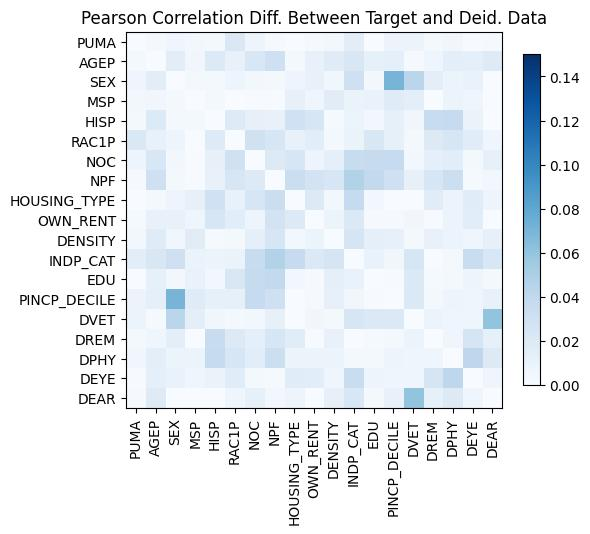

Values plotted in this chart, from the file beside it:
, PUMA, AGEP, SEX, MSP, HISP, RAC1P, NOC, NPF, HOUSING_TYPE, OWN_RENT, DENSITY, INDP_CAT, EDU, PINCP_DECILE, DVET, DREM, DPHY, DEYE, DEAR
PUMA, 1.0325074129013956e-14, 0.003485, -0.006693, 0.004211, 0.003437, -0.02209, 0.007279, -0.001533, -2.767131921976862e-05, -0.002012, -0.004064, 0.01577, -7.235921533736006e-05, 0.008685, -0.009167, -0.00312, -0.005207, 0.001126, -0.00137
AGEP, 0.003485, 5.551115123125783e-16, -0.01552, -0.00495, -0.02027, -0.01141, -0.02289, -0.03111, -0.00258, -0.01092, 0.01776, 0.02239, 0.01252, 0.01324, -0.001489, 0.005989, 0.01504, 0.01298, 0.01856
SEX, -0.006693, -0.01552, -1.5987211554602254e-14, 0.002418, -0.002602, 0.007528, 0.003669, -0.002511, 0.007482, -0.01129, -0.005621, -0.03145, -0.003813, 0.07058, 0.04236, -0.01512, 0.007899, 0.01045, -2.957743690839426e-06
MSP, 0.004211, -0.00495, 0.002418, -2.55351295663786e-15, -0.002665, -0.0003972, 0.001133, -0.001128, -0.01199, 0.006002, 0.01647, 0.009902, -0.01054, -0.01797, -0.01478, 0.0001716, 0.008855, -0.006473, 0.0004366
HISP, 0.003437, -0.02027, -0.002602, -0.002665, -7.216449660063518e-15, -0.01869, 0.012, 0.01096, 0.02992, -0.02346, 0.002333, -0.009206, -0.004536, -0.0125, 0.005078, -0.03521, -0.03741, 0.009644, -0.0004794
RAC1P, -0.02209, -0.01141, 0.007528, -0.0003972, -0.01869, 0.0, 0.02948, 0.02345, 0.01087, 0.0162, -0.002589, -0.009452, -0.0224, -0.01238, 0.002966, -0.01891, -0.02445, -0.01727, 0.006112
NOC, 0.007279, -0.02289, 0.003669, 0.001133, 0.012, 0.02948, -5.440092820663267e-15, 0.01972, 0.02365, -0.007425, -0.01382, -0.03614, -0.03684, -0.03742, 0.004305, -0.0138, -0.01638, 0.003239, -0.01286
NPF, -0.001533, -0.03111, -0.002511, -0.001128, 0.01096, 0.02345, 0.01972, -5.551115123125783e-15, 0.0333, 0.02711, -0.0243, -0.04662, -0.03886, -0.03075, 0.01226, -0.02408, -0.03268, -0.001833, -0.004334
HOUSING_TYPE, -2.767131921976862e-05, -0.00258, 0.007482, -0.01199, 0.02992, 0.01087, 0.02365, 0.0333, 3.2862601528904634e-14, 0.01952, 0.004002, 0.03699, 0.003894, 0.0005786, -9.891535263740342e-05, 0.0173, 0.008677, -0.01732, -0.007284
OWN_RENT, -0.002012, -0.01092, -0.01129, 0.006002, -0.02346, 0.0162, -0.007425, 0.02711, 0.01952, -1.532107773982716e-14, -0.008046, -0.02084, -0.001544, 0.001695, 0.005256, 0.001052, 0.009021, 0.01609, -7.510179101732212e-05
DENSITY, -0.004064, 0.01776, -0.005621, 0.01647, 0.002333, -0.002589, -0.01382, -0.0243, 0.004002, -0.008046, 0.0, 0.02553, 0.01375, 0.01192, -0.002763, 0.01161, 0.008174, 0.005981, -0.01211
INDP_CAT, 0.01577, 0.02239, -0.03145, 0.009902, -0.009206, -0.009452, -0.03614, -0.04662, 0.03699, -0.02084, 0.02553, -9.880984919163893e-15, 0.01011, -0.005205, 0.02428, 0.000196, -0.002783, -0.03464, -0.02304
EDU, -7.235921533736006e-05, 0.01252, -0.003813, -0.01054, -0.004536, -0.0224, -0.03684, -0.03886, 0.003894, -0.001544, 0.01375, 0.01011, 4.107825191113079e-15, -0.001066, 0.02074, -0.002093, 0.002577, -0.007254, -0.003003
PINCP_DECILE, 0.008685, 0.01324, 0.07058, -0.01797, -0.0125, -0.01238, -0.03742, -0.03075, 0.0005786, 0.001695, 0.01192, -0.005205, -0.001066, -4.440892098500626e-16, 0.02102, 0.003364, 0.007603, -0.00637, 0.01139
DVET, -0.009167, -0.001489, 0.04236, -0.01478, 0.005078, 0.002966, 0.004305, 0.01226, -9.891535263740342e-05, 0.005256, -0.002763, 0.02428, 0.02074, 0.02102, 0.0, 0.009244, 0.006985, 0.006597, 0.05987
DREM, -0.00312, 0.005989, -0.01512, 0.0001716, -0.03521, -0.01891, -0.0138, -0.02408, 0.0173, 0.001052, 0.01161, 0.000196, -0.002093, 0.003364, 0.009244, -6.661338147750939e-16, 0.005879, -0.0248, -0.01249
DPHY, -0.005207, 0.01504, 0.007899, 0.008855, -0.03741, -0.02445, -0.01638, -0.03268, 0.008677, 0.009021, 0.008174, -0.002783, 0.002577, 0.007603, 0.006985, 0.005879, -3.4416913763379853e-15, -0.04153, -0.01888
DEYE, 0.001126, 0.01298, 0.01045, -0.006473, 0.009644, -0.01727, 0.003239, -0.001833, -0.01732, 0.01609, 0.005981, -0.03464, -0.007254, -0.00637, 0.006597, -0.0248, -0.04153, -5.995204332975845e-15, 0.006081
DEAR, -0.00137, 0.01856, -2.957743690839426e-06, 0.0004366, -0.0004794, 0.006112, -0.01286, -0.004334, -0.007284, -7.510179101732212e-05, -0.01211, -0.02304, -0.003003, 0.01139, 0.05987, -0.01249, -0.01888, 0.006081, -1.0325074129013956e-14
